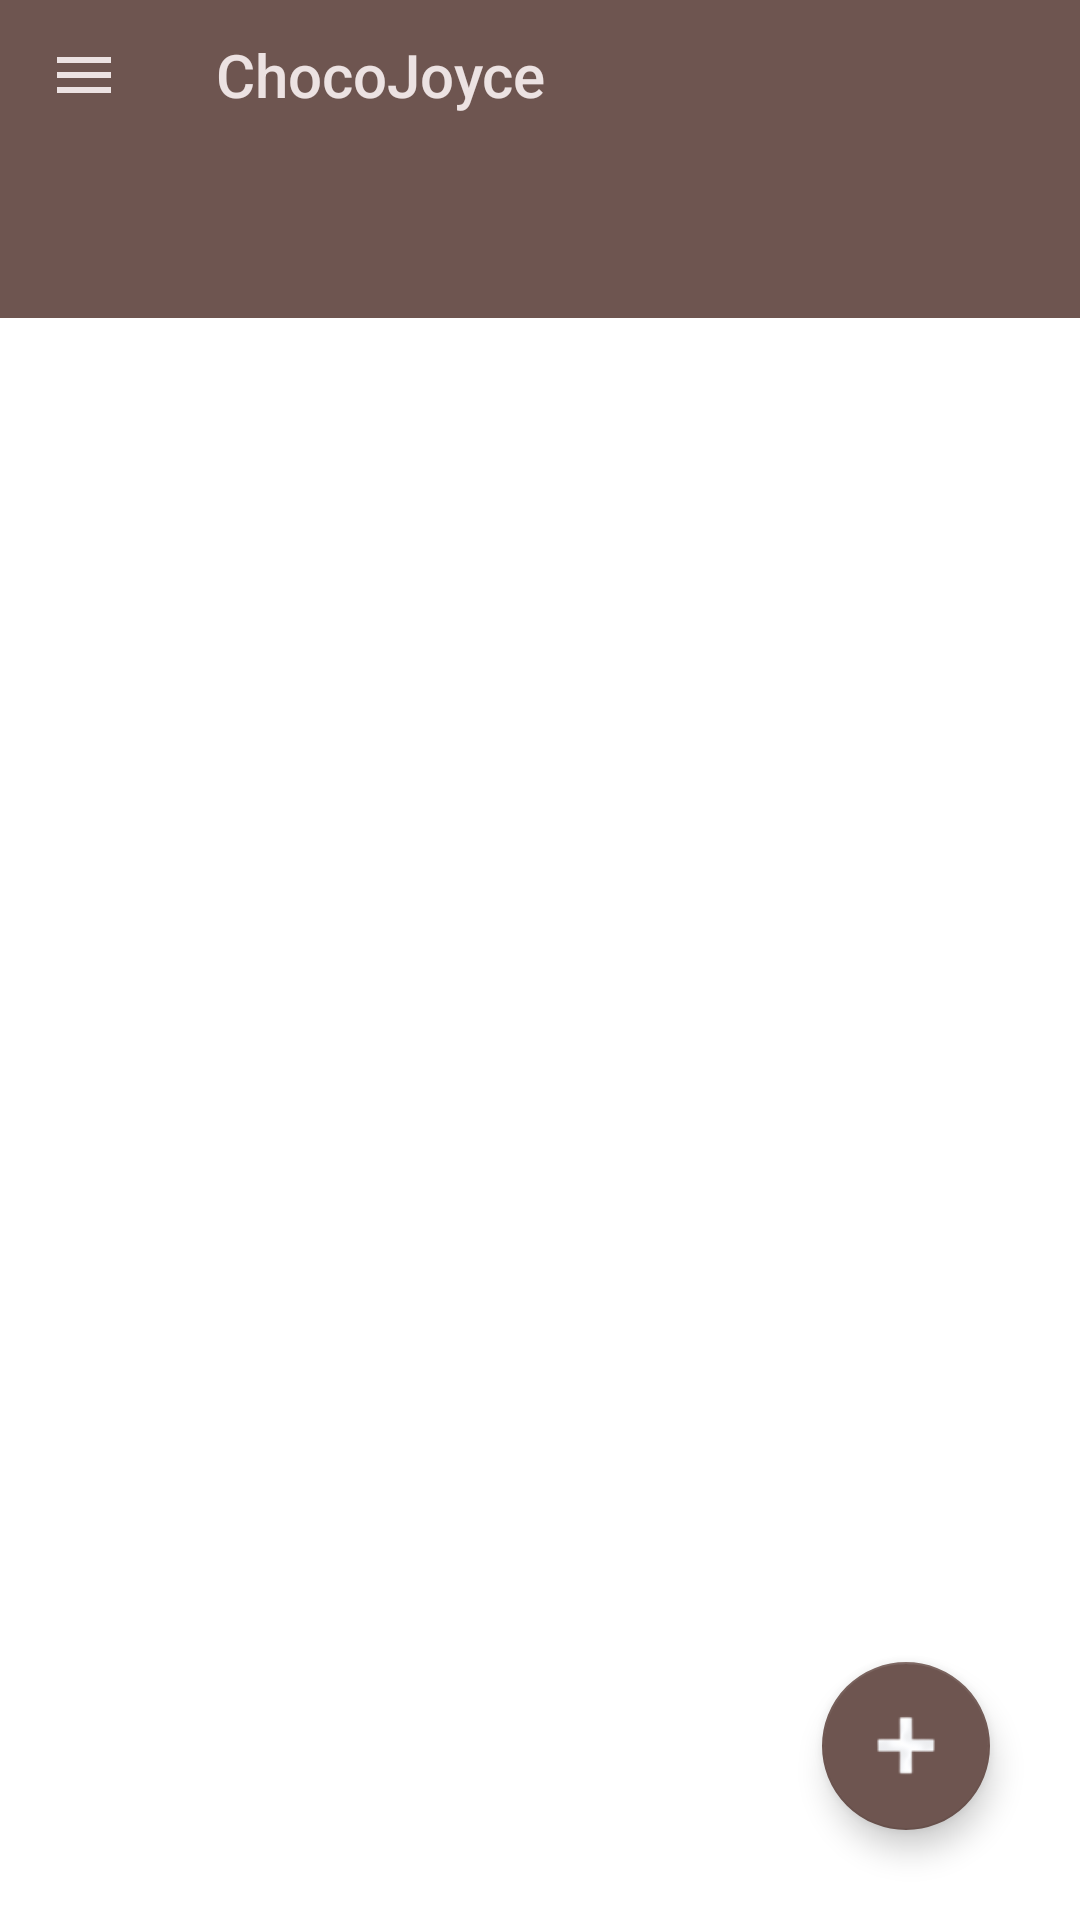

Layout XML and referenced resources for this Android screen:
<!-- AndroidManifest.xml: application theme Theme.LoginUI -->
<!-- res/layout/activity_main.xml -->
<?xml version="1.0" encoding="utf-8"?>
<androidx.drawerlayout.widget.DrawerLayout
    xmlns:android="http://schemas.android.com/apk/res/android"
    xmlns:app="http://schemas.android.com/apk/res-auto"
    xmlns:tools="http://schemas.android.com/tools"
    android:layout_width="match_parent"
    android:layout_height="match_parent"
    tools:context=".MainActivity"
    android:background="@color/brown"
    android:id="@+id/drawer_layout">

    <RelativeLayout
        android:layout_width="match_parent"
        android:layout_height="match_parent">

        <com.google.android.material.appbar.AppBarLayout
            android:layout_width="match_parent"
            android:layout_height="wrap_content">
            
            <com.google.android.material.appbar.MaterialToolbar
                android:id="@+id/topbar"
                android:layout_width="match_parent"
                android:layout_height="50dp"
                app:title="ChocoJoyce"
                app:titleTextColor="@color/not_so_white_for_txt"
                app:navigationIcon="@drawable/ic_baseline_menu_24"
                android:background="@color/brown"/>

        </com.google.android.material.appbar.AppBarLayout>

        <androidx.constraintlayout.widget.ConstraintLayout
            android:layout_width="match_parent"
            android:layout_height="600dp"
            android:layout_alignParentStart="true"
            android:layout_alignParentEnd="true"
            android:layout_alignParentBottom="true"
            android:background="@drawable/inside_view">

            <com.google.android.material.floatingactionbutton.FloatingActionButton
                android:id="@+id/orderBtn"
                android:layout_width="wrap_content"
                android:layout_height="wrap_content"
                app:backgroundTint="@color/brown"
                app:layout_constraintBottom_toBottomOf="parent"
                app:layout_constraintEnd_toEndOf="parent"
                android:layout_margin="30dp"
                android:src="@drawable/add_icon"
                />
            <androidx.viewpager.widget.ViewPager
                android:id="@+id/viewpagermain"
                android:layout_width="match_parent"
                android:layout_height="0dp"
                android:background="@color/white"
                app:layout_constraintBottom_toBottomOf="parent"
                app:layout_constraintEnd_toEndOf="parent"
                app:layout_constraintHeight_percent=".89"
                app:layout_constraintHorizontal_bias="0.0"
                app:layout_constraintStart_toStartOf="parent"
                app:layout_constraintTop_toBottomOf="@id/tabLayoutmain"
                app:layout_constraintVertical_bias="1.0"

                tools:ignore="SpeakableTextPresentCheck">


            </androidx.viewpager.widget.ViewPager>

            <com.google.android.material.tabs.TabLayout
                android:id="@+id/tabLayoutmain"
                android:layout_width="match_parent"
                android:layout_height="wrap_content"
                app:layout_constraintBottom_toBottomOf="parent"
                app:layout_constraintEnd_toEndOf="parent"
                app:layout_constraintStart_toStartOf="parent"
                app:layout_constraintTop_toTopOf="parent"
                app:layout_constraintVertical_bias="0"
                tools:ignore="SpeakableTextPresentCheck" />
        </androidx.constraintlayout.widget.ConstraintLayout>



    </RelativeLayout>

    <com.google.android.material.navigation.NavigationView
        android:layout_width="wrap_content"
        android:layout_height="match_parent"
        android:id="@+id/nav_view"
        app:headerLayout="@layout/header"
        app:menu="@menu/main_menu"
        android:layout_gravity="start"/>


</androidx.drawerlayout.widget.DrawerLayout>
<!-- res/layout/header.xml (included above) -->
<?xml version="1.0" encoding="utf-8"?>
<RelativeLayout xmlns:android="http://schemas.android.com/apk/res/android"
    android:layout_width="match_parent"
    android:layout_height="200dp"
    android:orientation="vertical"
    android:background="@drawable/header"
    android:gravity="bottom"
    >

    <TextView
        android:id="@+id/title"
        android:layout_width="wrap_content"
        android:layout_height="wrap_content"
        android:padding="3dp"
        android:text="ChocoJoyce"
        android:textColor="@color/not_so_white_for_txt"
        android:textSize="24sp" />

    <TextView
        android:id="@+id/nameTV"
        android:layout_width="wrap_content"
        android:layout_height="wrap_content"
        android:layout_above="@+id/title"
        android:layout_alignParentStart="true"
        android:layout_marginBottom="3dp"
        android:padding="3dp"
        android:fontFamily="sans-serif"
        android:text="Name"
        android:textColor="@color/not_so_white_for_txt" />


</RelativeLayout>
<!-- resources referenced by this layout -->
<resources>
  <color name="brown">#6E5550</color>
  <color name="not_so_white_for_txt">#ECE2E2</color>
  <color name="white">#FFFFFFFF</color>
  <!-- drawable add_icon: png bitmap (drawable, 1656 bytes) -->
  <!-- drawable header: jpg bitmap (drawable, 25137 bytes) -->
  <!-- drawable ic_baseline_menu_24 (drawable) -->
  <vector android:height="24dp" android:tint="#ECE2E2"
      android:viewportHeight="24" android:viewportWidth="24"
      android:width="24dp" xmlns:android="http://schemas.android.com/apk/res/android">
      <path android:fillColor="@android:color/white" android:pathData="M3,18h18v-2L3,16v2zM3,13h18v-2L3,11v2zM3,6v2h18L21,6L3,6z"/>
  </vector>
  <style name="Theme.LoginUI" parent="Theme.AppCompat.DayNight.NoActionBar">
          
          <item name="colorPrimary">@color/purple_500</item>
          <item name="colorPrimaryVariant">@color/purple_700</item>
          <item name="colorOnPrimary">@color/white</item>
          
          <item name="colorSecondary">@color/teal_200</item>
          <item name="colorSecondaryVariant">@color/teal_700</item>
          <item name="colorOnSecondary">@color/black</item>
          
          <item name="android:statusBarColor" tools:targetApi="l">?attr/colorPrimaryVariant</item>
          
      </style>
  <color name="purple_500">#FF6200EE</color>
  <color name="purple_700">#FF3700B3</color>
  <color name="teal_200">#FF03DAC5</color>
  <color name="teal_700">#FF018786</color>
  <color name="black">#FF000000</color>
</resources>
